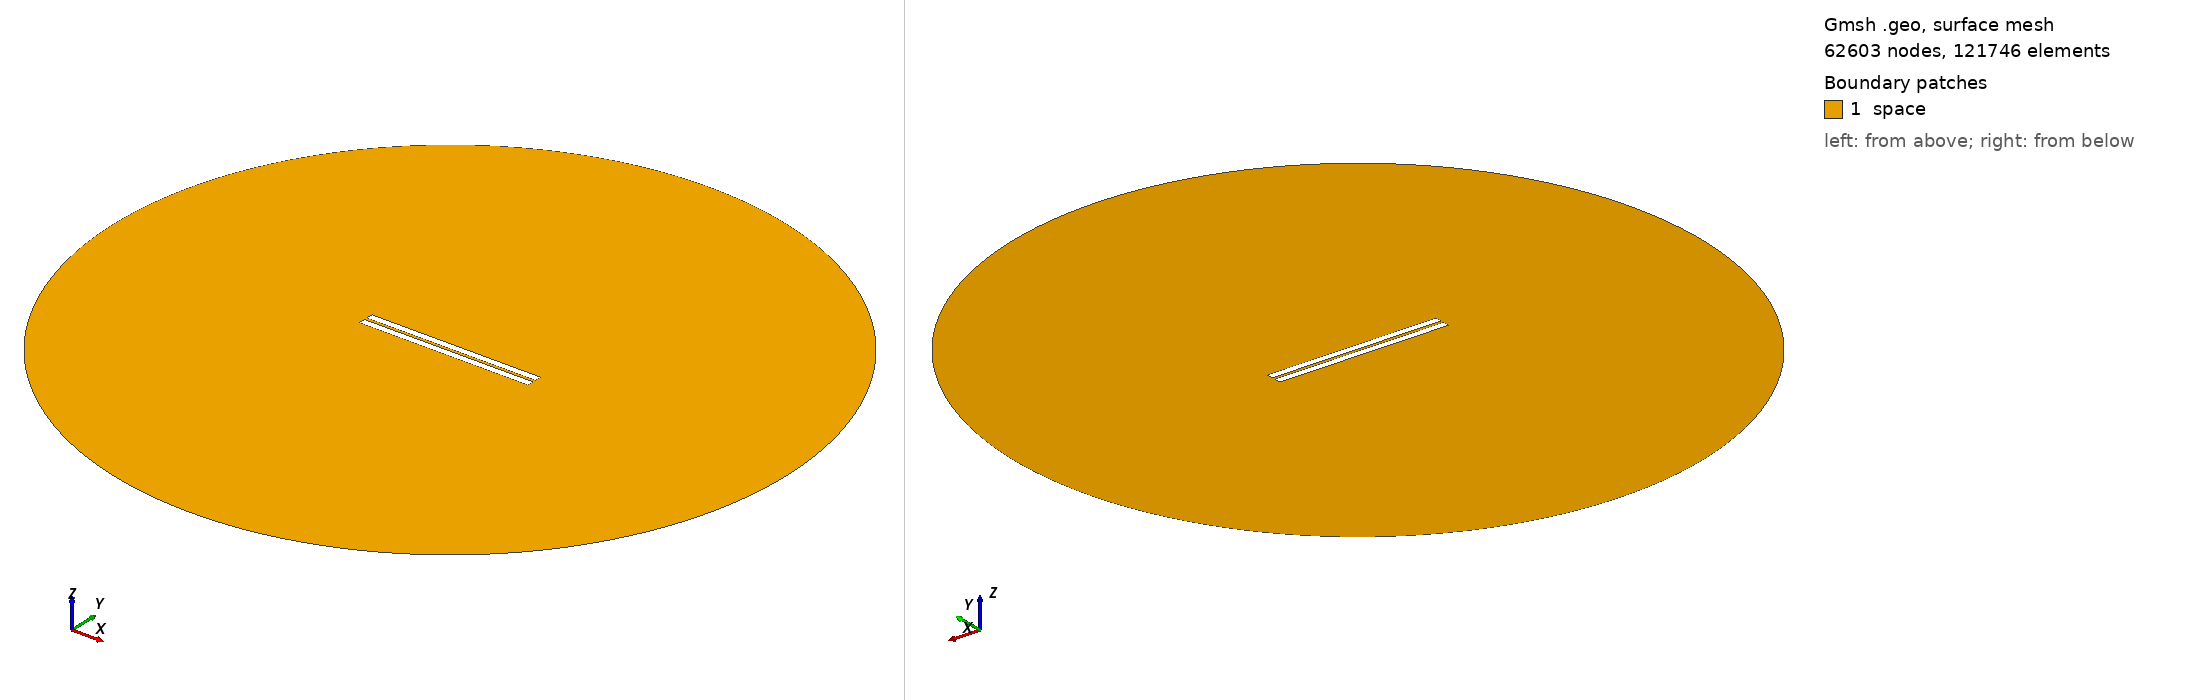

Gmsh geometry script, surface-meshed: 62603 nodes, 121746 surface elements. Boundary patches (legend numbers): 1 space. Left view from above one corner, right view from below the opposite corner. Legend entries are the model's physical surfaces. The drawing asked Gmsh for element sizes between 1% and 20% of the model's largest extent; the script's own settings can give other sizes.

=== geometry_distance_1.8103448275862069.geo (drawn) ===
// Set the geometry kernel
SetFactory("OpenCASCADE");

//---------------------------------------
// Rectangles
//---------------------------------------

// Rectangle 1 (top)
Point(1) = {-50,0.9051724137931034, 0, 1.0};
Point(2) = { 50,0.9051724137931034, 0, 1.0};
Point(3) = { 50,4.905172413793103, 0, 1.0};
Point(4) = {-50,4.905172413793103, 0, 1.0};

Line(1) = {1, 2};
Line(2) = {2, 3};
Line(3) = {3, 4};
Line(4) = {4, 1};

Line Loop(1) = {1, 2, 3, 4};
Plane Surface(1) = {1};

Rotate { {0, 0, 1}, {-50, 0.9051724137931034, 0}, 0 } {
  Surface{1};
}

// Rectangle 2 (bottom)
Point(5) = {-50,-0.9051724137931034, 0, 1.0};
Point(6) = { 50,-0.9051724137931034, 0, 1.0};
Point(7) = { 50,-4.905172413793103, 0, 1.0};
Point(8) = {-50,-4.905172413793103, 0, 1.0};

Line(5) = {5, 6};
Line(6) = {6, 7};
Line(7) = {7, 8};
Line(8) = {8, 5};

Line Loop(2) = {5, 6, 7, 8};
Plane Surface(2) = {2}; 


//---------------------------------------
// Circle
//---------------------------------------

// Define points
Point(9) = {0, 0, 0};        // Center
Point(10) = {200, 0, 0};     // Start point
Point(11) = {0, 200, 0};     // 90 degrees
Point(12) = {-200, 0, 0};    // 180 degrees
Point(13) = {0, -200, 0};    // 270 degrees

// Define circle arcs (each needs start, center, end)
Circle(9) = {10, 9, 11};
Circle(10) = {11, 9, 12};
Circle(11) = {12, 9, 13};
Circle(12) = {13, 9, 10};

// Define curve loop and surface if needed
Curve Loop(3) = {9, 10, 11, 12};
Surface(3) = {3};

//---------------------------------------
// Define Physical Groups
//---------------------------------------                

//--- Physical Curves
// Physical groups for boundaries
Physical Line("upper_plate", 10) = {1, 2, 3, 4};
Physical Line("lower_plate", 11) = {5, 6, 7, 8};
Physical Line("boundary", 20) = {9, 10, 11, 12};  

// Subtract Rectangles from Circle
BooleanDifference{ Surface{3}; Delete; }{ Surface{1}; Surface{2}; Delete; }
//--- Physical Surfaces
Physical Surface("space", 30) = {3};


//---------------------------------------
// Fine mesh near the plates
//--------------------------------------- 

// Define a distance field for mesh refinement
Field[1] = Distance;
Field[1].CurvesList = {1, 2, 3, 4, 5, 6, 7, 8};  // Rectangle curves
Field[1].NumPointsPerCurve = 200;

// Define threshold field to control mesh size based on distance to attractor
Field[2] = Threshold;
Field[2].IField = 1;
Field[2].LcMin = 0.1; // Minimum element size near the attractor
Field[2].LcMax = 10;  // Maximum element size away from the attractor
Field[2].DistMin = 0.01;
Field[2].DistMax = 40;

Background Field = 2;

//---------------------------------------
// 6. Generate the Mesh
//---------------------------------------
Mesh 2;  // 2D mesh generation
